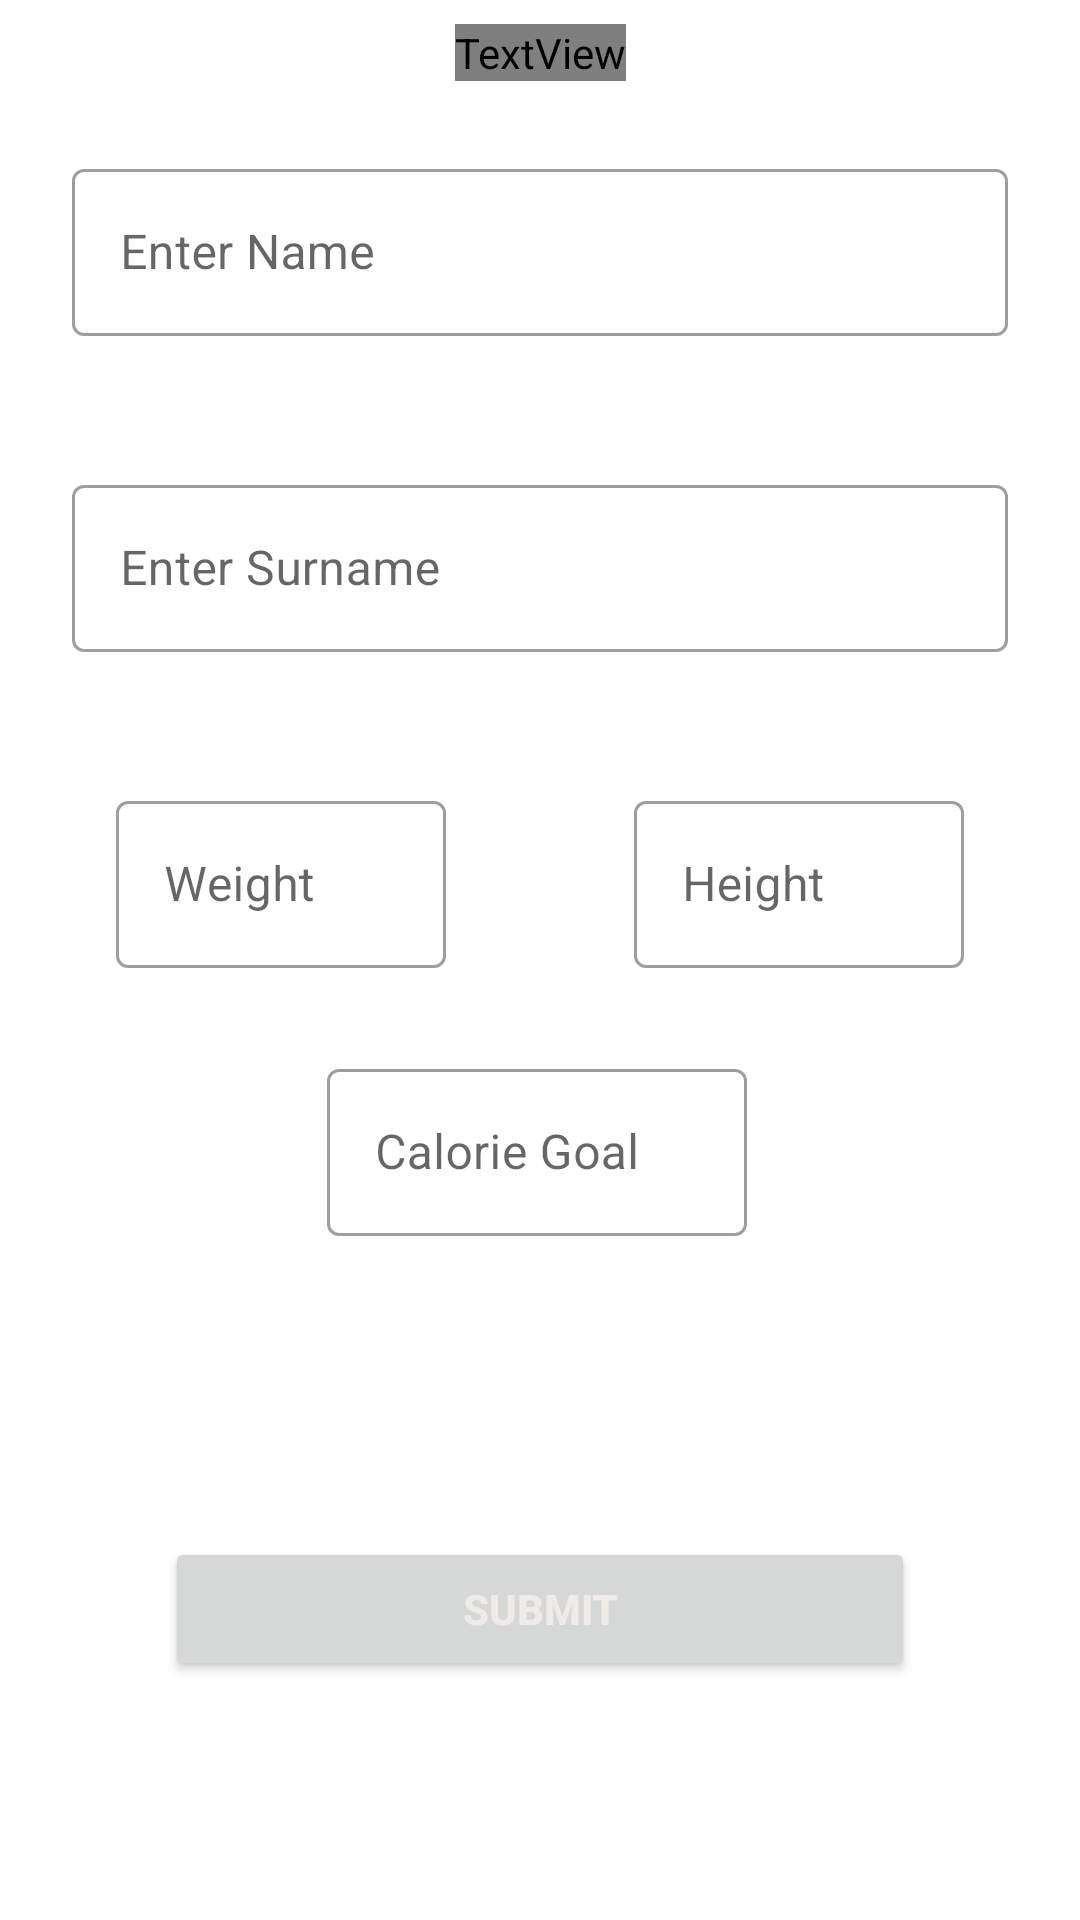

This screen was rendered from an Android layout file. Write that file and the resources it references.
<!-- AndroidManifest.xml: application theme Theme.CalorieCounter -->
<!-- res/layout/edit_profile_dialog.xml -->
<?xml version="1.0" encoding="utf-8"?>
<layout xmlns:android="http://schemas.android.com/apk/res/android"
    xmlns:app="http://schemas.android.com/apk/res-auto">

    <androidx.constraintlayout.widget.ConstraintLayout
        android:layout_width="match_parent"
        android:layout_height="wrap_content"
        android:layout_marginHorizontal="36dp"
        android:background="@drawable/dialog_bg">

        <TextView
            android:id="@+id/txtEditProfile"
            android:layout_width="wrap_content"
            android:layout_height="wrap_content"
            android:layout_marginTop="8dp"
            android:fontFamily="@font/magra"
            android:text="@string/edit_profile"
            android:textColor="@color/primaryDarkColor"
            android:textSize="32sp"
            android:textStyle="bold"
            app:layout_constraintEnd_toEndOf="parent"
            app:layout_constraintStart_toStartOf="parent"
            app:layout_constraintTop_toTopOf="parent" />

        <com.google.android.material.textfield.TextInputLayout
            android:id="@+id/etEditName"
            style="@style/Widget.MaterialComponents.TextInputLayout.OutlinedBox"
            android:layout_width="match_parent"
            android:layout_height="wrap_content"
            android:layout_marginHorizontal="24dp"
            android:layout_marginTop="24dp"
            android:hint="@string/enter_name"
            android:maxLines="1"
            app:errorEnabled="true"
            app:hintTextColor="@color/gray"
            app:layout_constraintEnd_toEndOf="parent"
            app:layout_constraintStart_toStartOf="parent"
            app:layout_constraintTop_toBottomOf="@id/txtEditProfile">

            <com.google.android.material.textfield.TextInputEditText
                android:layout_width="match_parent"
                android:layout_height="match_parent"
                android:inputType="textPersonName"
                android:maxLength="25"
                android:textColorHint="@color/primaryDarkColor" />
        </com.google.android.material.textfield.TextInputLayout>

        <com.google.android.material.textfield.TextInputLayout
            android:id="@+id/etEditSurname"
            style="@style/Widget.MaterialComponents.TextInputLayout.OutlinedBox"
            android:layout_width="match_parent"
            android:layout_height="wrap_content"
            android:layout_marginHorizontal="24dp"
            android:layout_marginTop="24dp"
            android:hint="@string/enter_surname"
            android:maxLines="1"
            app:errorEnabled="true"
            app:hintTextColor="@color/gray"
            app:layout_constraintEnd_toEndOf="parent"
            app:layout_constraintStart_toStartOf="parent"
            app:layout_constraintTop_toBottomOf="@id/etEditName">

            <com.google.android.material.textfield.TextInputEditText
                android:layout_width="match_parent"
                android:layout_height="match_parent"
                android:inputType="textPersonName"
                android:maxLength="25"
                android:textColorHint="@color/primaryDarkColor" />
        </com.google.android.material.textfield.TextInputLayout>

        <com.google.android.material.textfield.TextInputLayout
            android:id="@+id/etEditWeight"
            style="@style/Widget.MaterialComponents.TextInputLayout.OutlinedBox"
            android:layout_width="110dp"
            android:layout_height="wrap_content"
            android:layout_marginHorizontal="24dp"
            android:layout_marginTop="24dp"
            android:focusableInTouchMode="false"
            android:hint="@string/weight"
            android:maxLines="1"
            app:errorEnabled="true"
            app:layout_constraintEnd_toStartOf="@+id/etEditHeight"
            app:layout_constraintStart_toStartOf="parent"
            app:layout_constraintTop_toBottomOf="@id/etEditSurname">

            <com.google.android.material.textfield.TextInputEditText
                android:layout_width="match_parent"
                android:layout_height="match_parent"
                android:cursorVisible="false"
                android:inputType="number"
                android:maxLength="3"
                android:textColorHint="@color/primaryDarkColor" />
        </com.google.android.material.textfield.TextInputLayout>

        <com.google.android.material.textfield.TextInputLayout
            android:id="@+id/etEditGoal"
            style="@style/Widget.MaterialComponents.TextInputLayout.OutlinedBox"
            android:layout_width="140dp"
            android:layout_height="wrap_content"
            android:layout_marginHorizontal="24dp"
            android:layout_marginTop="8dp"
            android:hint="@string/calorie_goal"
            android:maxLines="1"
            app:errorEnabled="true"
            app:hintTextColor="@color/gray"
            app:layout_constraintEnd_toStartOf="@+id/etEditHeight"
            app:layout_constraintHorizontal_bias="0.508"
            app:layout_constraintStart_toEndOf="@+id/etEditWeight"
            app:layout_constraintTop_toBottomOf="@id/etEditHeight">

            <com.google.android.material.textfield.TextInputEditText
                android:layout_width="match_parent"
                android:layout_height="match_parent"
                android:cursorVisible="false"
                android:inputType="number"
                android:maxLength="5"
                android:textColorHint="@color/primaryDarkColor" />
        </com.google.android.material.textfield.TextInputLayout>

        <com.google.android.material.textfield.TextInputLayout
            android:id="@+id/etEditHeight"
            style="@style/Widget.MaterialComponents.TextInputLayout.OutlinedBox"
            android:layout_width="110dp"
            android:layout_height="wrap_content"
            android:layout_marginHorizontal="24dp"
            android:layout_marginTop="24dp"
            android:hint="@string/height"
            android:maxLines="1"
            app:errorEnabled="true"
            app:hintTextColor="@color/gray"
            app:layout_constraintEnd_toEndOf="parent"
            app:layout_constraintStart_toEndOf="@+id/etEditWeight"
            app:layout_constraintTop_toBottomOf="@id/etEditSurname">

            <com.google.android.material.textfield.TextInputEditText
                android:layout_width="match_parent"
                android:layout_height="match_parent"
                android:cursorVisible="false"
                android:inputType="number"
                android:maxLength="3"
                android:textColorHint="@color/primaryDarkColor" />
        </com.google.android.material.textfield.TextInputLayout>

        <Button
            android:id="@+id/btnEditProfile"
            android:layout_width="250dp"
            android:layout_height="wrap_content"
            android:layout_margin="24dp"
            android:text="@string/submit"
            android:textColor="@color/secondaryTextColor"
            android:textStyle="bold"
            app:layout_constraintBottom_toBottomOf="parent"
            app:layout_constraintEnd_toEndOf="parent"
            app:layout_constraintStart_toStartOf="parent"
            app:layout_constraintTop_toBottomOf="@id/etEditGoal" />

    </androidx.constraintlayout.widget.ConstraintLayout>
</layout>
<!-- resources referenced by this layout -->
<resources>
  <color name="gray">#FCBFBFBF</color>
  <color name="primaryDarkColor">#6b9b37</color>
  <color name="secondaryTextColor">#efebe9</color>
  <string name="calorie_goal">Calorie Goal</string>
  <string name="edit_profile">Edit Profile</string>
  <string name="enter_name">Enter Name</string>
  <string name="enter_surname">Enter Surname</string>
  <string name="height">Height</string>
  <string name="submit">Submit</string>
  <string name="weight">Weight</string>
  <style name="Theme.CalorieCounter" parent="Theme.MaterialComponents.DayNight.NoActionBar">
          
          <item name="colorPrimary">@color/primaryColor</item>
          <item name="colorPrimaryVariant">@color/primaryDarkColor</item>
          <item name="colorOnPrimary">@color/primaryLightColor</item>
          
          <item name="colorSecondary">@color/secondaryColor</item>
          <item name="colorSecondaryVariant">@color/secondaryDarkColor</item>
          <item name="colorOnSecondary">@color/secondaryLightColor</item>
          
          <item name="android:statusBarColor">?attr/colorPrimaryVariant</item>
          
          <item name="windowActionBar">false</item>
          <item name="windowNoTitle">true</item>
      </style>
  <color name="primaryColor">#9ccc65</color>
  <color name="primaryLightColor">#cfff95</color>
  <color name="secondaryColor">#388e3c</color>
  <color name="secondaryDarkColor">#00600f</color>
  <color name="secondaryLightColor">#6abf69</color>
</resources>
